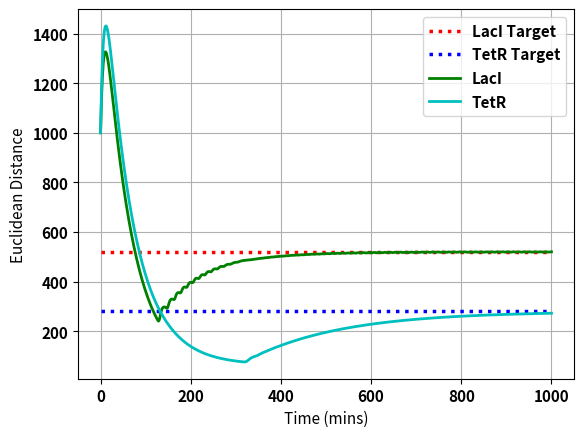
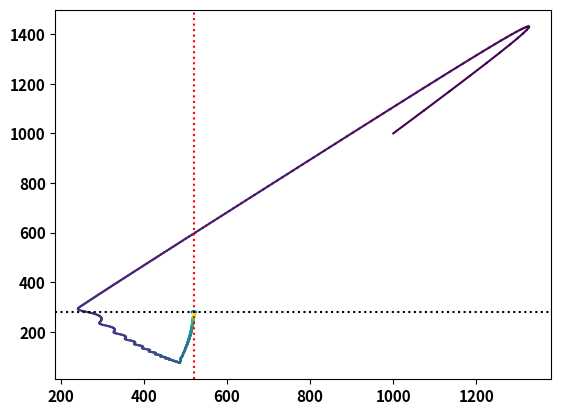

Write the Python code that produced these figures, in order. (Note: this script raises an exception after producing the figures.)
import numpy as np
from scipy.integrate import odeint
import matplotlib.pyplot as plt
import matplotlib.cm as cm

def deterministic(u, t, aTc, IPTG, args):
    """
    Determinsitic ODE system of the Genetic Toggle Switch
    """
    mRNAl, mRNAt, LacI, TetR = u

    klm0, klm, thetaAtc, etaAtc, thetaTet, etaTet, glm, ktm0, ktm, thetaIptg, etaIptg, thetaLac, etaLac, gtm, klp, glp, ktp, gtp = args

    dmRNAl_dt = klm0 + (
            klm / (1 + ((TetR / thetaTet) / (1 + (aTc / thetaAtc) ** etaAtc)) ** etaTet)) - glm * mRNAl
    dmRNAt_dt = ktm0 + (
            ktm / (1 + ((LacI / thetaLac) / (1 + (IPTG / thetaIptg) ** etaIptg)) ** etaLac)) - gtm * mRNAt
    dLacI_dt = klp * mRNAl - glp * LacI
    dTetR_dt = ktp * mRNAt - gtp * TetR

    return [dmRNAl_dt, dmRNAt_dt, dLacI_dt, dTetR_dt]


# Define parameters
klm0 = 3.20e-2
klm = 8.30
thetaAtc = 11.65
etaAtc = 2.00
thetaTet = 30.00
etaTet = 2.00
glm = 1.386e-1
ktm0 = 1.19e-1
ktm = 2.06
thetaIptg = 9.06e-2
etaIptg = 2.00
thetaLac = 31.94
etaLac = 2.00
gtm = 1.386e-1
klp = 9.726e-1
glp = 1.65e-2
ktp = 1.170
gtp = 1.65e-2


# Initial conditions
y0 = [100, 100, 1000, 1000]
aTc0 = 0
IPTG0 = 0

# PID control parameters for LacI
LacI_Kc = 1.9
LacI_Int = 0.02
LacI_D = 0.01
# Integral = LacI_Kc/ LacI_TauI

# LacI_tauI = 40.0
# LacI_tauD = 0.01
LacI_integral = 0.0
derivative_LacI = 0.0

# PID control parameters for TetR
TetR_Kc = 0.02 # Gain
TetR_Int = 0.0001
TetR_D = 0.002

# TetR_tauI = 0.05
# TetR_tauD = 0.001
TetR_integral = 0.0
derivative_TetR = 0.0

# Time space
time = np.linspace(0,1000,1001)

# Storage for plotting
y = np.zeros((4, len(time)))
# Assigning the first value of y to the initial condition
y[0,0] = y0[0]
y[1,0] = y0[1]
y[2,0] = y0[2]
y[3,0] = y0[3]

# Setting the target setpoints
LacI_target = np.zeros(len(time))
TetR_target = np.zeros(len(time))

LacI_target[0:] = 520
# LacI_target[500:] = 700
TetR_target[0:] = 280

ED = []
# Parameters
params = (klm0, klm, thetaAtc, etaAtc, thetaTet, etaTet,
                       glm, ktm0, ktm, thetaIptg, etaIptg, thetaLac, etaLac, gtm,
                       klp, glp, ktp, gtp)
# Control Variables
aTc = np.zeros(len(time))
IPTG = np.zeros(len(time))

# Error between the Setpoint and the system output
error_LacI = np.zeros(len(time))
error_TetR = np.zeros(len(time))

error = 0
for i in range(len(time)-1):
    ## Proportional ###
    error_LacI[i] = LacI_target[i] - y0[2]
    error_TetR[i] = TetR_target[i] - y0[3]

    dist = np.sqrt((error_LacI[i])**2 + (error_TetR[i])**2)
    ED.append(dist)
    squared_error = (error_LacI[i])**2 + (error_TetR[i])**2
    error = error + squared_error

    ### Integral ###
    LacI_integral = LacI_integral + error_LacI[i] * (time[i + 1] - time[i])
    TetR_integral = TetR_integral + error_TetR[i] * (time[i + 1] - time[i])

    ### Derivative ###
    if i >= 1:
        derivative_LacI = (y[2,i] - y[2, i-1]) / (time[i + 1] - time[i])
        derivative_TetR = (y[3,i] - y[3, i-1]) / (time[i + 1] - time[i])

    ### Manual Tuning - (Derivative) ###
    aTc[i] = aTc0 + LacI_Kc * error_LacI[i] + (LacI_Int) * LacI_integral + (LacI_D * derivative_LacI)
    IPTG[i] = IPTG0 + TetR_Kc * error_TetR[i] + (TetR_Int) * TetR_integral + (TetR_D * derivative_TetR)


    if aTc[i] > 100:
        aTc[i] = 100
    elif aTc[i] < 0:
        aTc[i] = 0
    else:
        None

    if IPTG[i] > 1:
        IPTG[i] = 1
    elif IPTG[i] < 0:
        IPTG[i] = 0
    else:
        None
    # Update the system
    solution = odeint(deterministic, y0, [time[i], time[i+1]], args=(aTc[i], IPTG[i], params))

    # Use the current solution as the input for the next time step
    y0 = solution[1]

    # Storing the values for plotting
    y[0, i + 1] = y0[0]
    y[1, i + 1] = y0[1]
    y[2, i + 1] = y0[2]
    y[3, i + 1] = y0[3]

random = np.linspace(0,1000,1000)
print(error)
plt.figure(dpi=200)
plt.rcParams['font.size'] = 11
plt.rcParams['font.weight'] = 'heavy'

# PLot the graph
plt.plot(time,LacI_target,'r:', linewidth = 2.5, label = "LacI Target")
plt.plot(time,TetR_target,'b:', linewidth = 2.5, label = "TetR Target")
plt.plot(time,y[2], color='g',linewidth = 2, label = "LacI")
plt.plot(time,y[3], color='c',linewidth = 2, label = "TetR")
plt.ylabel("Euclidean Distance")
plt.xlabel("Time (mins)")
plt.grid()
plt.legend(loc = "best")
plt.show()

num_time_steps = len(y[2])

# Set up the plot
fig, ax = plt.subplots(dpi=150)

# Choose a colormap for the segments
colormap = cm.get_cmap('viridis', num_time_steps)

# Plot each line segment with a different color
for i in range(1, num_time_steps):
    ax.plot(
        y[2][i - 1:i + 1],
        y[3][i - 1:i + 1],
        color=colormap(i),
        lw=1.5,
        # marker='o'
    )
circle = plt.Circle((520, 280), 8, fill=True)
ax.add_artist(circle)

ax.axvline(520, linestyle=':', color='r')
ax.axhline(280, linestyle=':', color='k')

# Add a colorbar
sm = plt.cm.ScalarMappable(cmap=colormap, norm=plt.Normalize(vmin=0, vmax=num_time_steps - 1))
sm.set_array([])
cbar = plt.colorbar(sm)
cbar.set_label("Time step")

# Set axis labels
ax.set_xlabel("LacI")
ax.set_ylabel("TetR")

# Display the plot
plt.show()